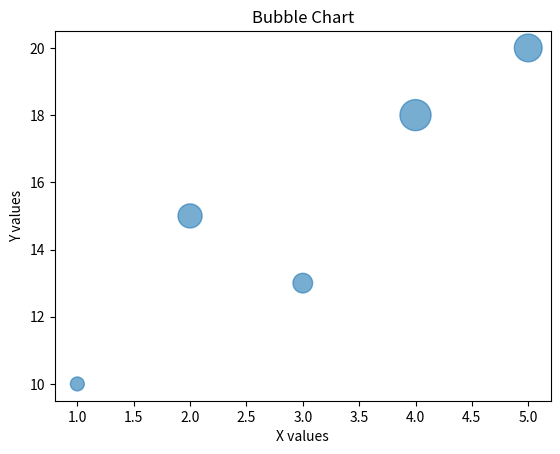

This chart was generated by the following Python code:
import matplotlib.pyplot as plt

x = [1, 2, 3, 4, 5]
y = [10, 15, 13, 18, 20]
sizes = [100, 300, 200, 500, 400]

plt.scatter(x, y, s=sizes, alpha=0.6)
plt.title("Bubble Chart")
plt.xlabel("X values")
plt.ylabel("Y values")
plt.show()